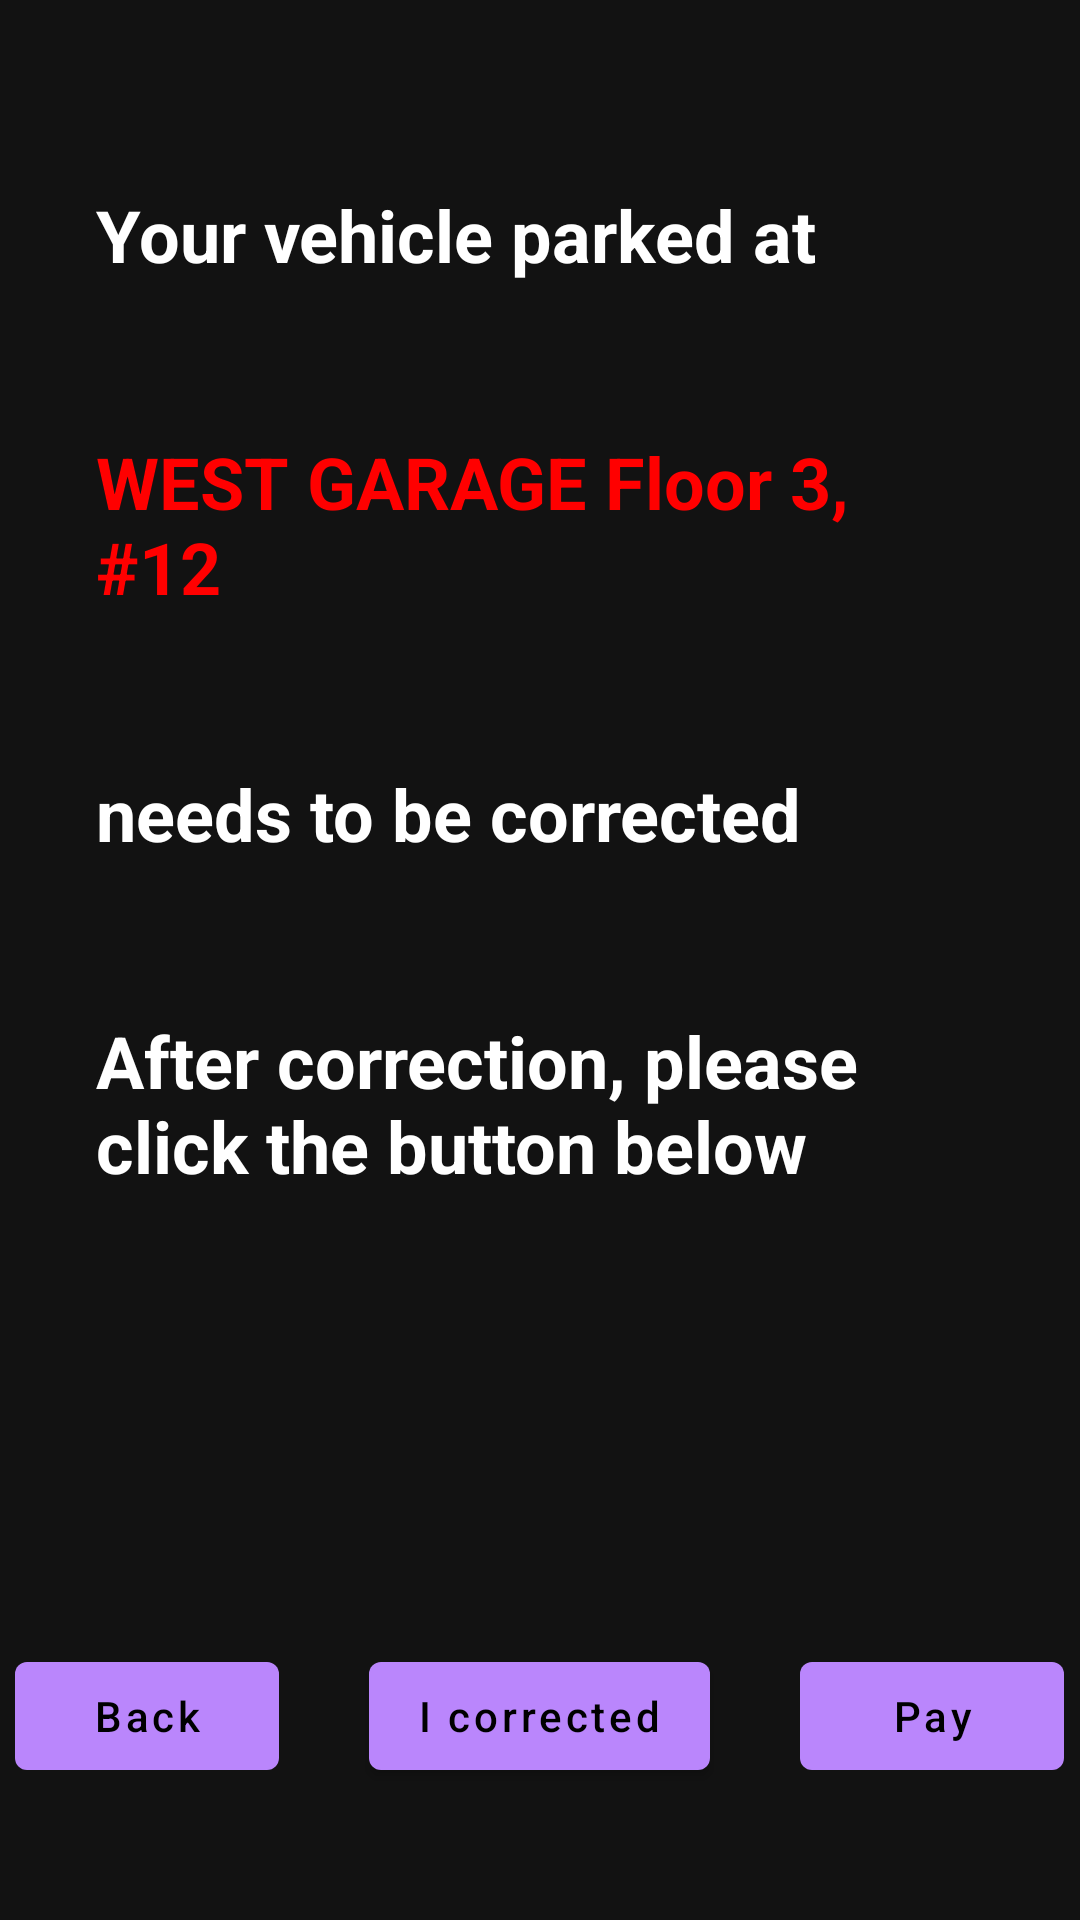

Here is an Android app screen rendered from its layout file. Give the layout XML and the strings, colors and styles it references.
<!-- AndroidManifest.xml: activity theme Theme.MaterialComponents -->
<!-- res/layout/notification_parker.xml -->
<?xml version="1.0" encoding="utf-8"?>
<LinearLayout xmlns:android="http://schemas.android.com/apk/res/android"
    xmlns:app="http://schemas.android.com/apk/res-auto"
    xmlns:tools="http://schemas.android.com/tools"
    android:orientation="vertical"
    android:layout_width="match_parent"
    android:layout_height="match_parent"
    >


    <LinearLayout
        android:layout_height="wrap_content"
        android:layout_width="match_parent"
        android:orientation="vertical"
        android:paddingTop="150px">
        <TextView
            android:id="@+id/tv_vehicle"
            android:layout_width="fill_parent"
            android:layout_height="wrap_content"
            android:layout_marginStart="32dp"
            android:layout_marginTop="12dp"
            android:layout_marginEnd="32dp"
            android:text="Your vehicle parked at"
            android:textColor="@color/white"
            android:textSize="24sp"
            android:textStyle="bold" />
        <TextView
            android:id="@+id/tv_parkedPos"
            android:layout_width="fill_parent"
            android:layout_height="wrap_content"
            android:layout_marginStart="32dp"
            android:layout_marginTop="50dp"
            android:layout_marginEnd="32dp"
            android:text="WEST GARAGE Floor 3, #12"
            android:textColor="@color/red"
            android:textSize="24sp"
            android:textStyle="bold" />
        <TextView
            android:id="@+id/tv_needsToPay"
            android:layout_width="fill_parent"
            android:layout_height="wrap_content"
            android:layout_marginStart="32dp"
            android:layout_marginTop="50dp"
            android:layout_marginEnd="32dp"
            android:text="needs to be corrected"
            android:textColor="@color/white"
            android:textSize="24sp"
            android:textStyle="bold" />

        <TextView
            android:id="@+id/tv_correctorpay"
            android:layout_width="fill_parent"
            android:layout_height="wrap_content"
            android:layout_marginStart="32dp"
            android:layout_marginTop="50dp"
            android:layout_marginEnd="32dp"
            android:text="After correction, please click the button below"
            android:textColor="@color/white"
            android:textSize="24sp"
            android:textStyle="bold" />







    </LinearLayout>

    <LinearLayout
        android:layout_height="wrap_content"
        android:layout_width="match_parent"
        android:orientation="horizontal"
        android:paddingTop="450px"
        android:gravity="center_horizontal">

        <Button
            android:id="@+id/btn_home"

            android:layout_width="wrap_content"
            android:layout_height="wrap_content"
            android:layout_gravity="center"
            android:layout_marginRight="15dp"
            android:text="Back"
            android:textAllCaps="false" />

        <Button
            android:id="@+id/btn_correction"

            android:layout_width="wrap_content"
            android:layout_height="wrap_content"
            android:layout_gravity="center"
            android:layout_marginLeft="15dp"
            android:layout_marginRight="15dp"
            android:text="I corrected"
            android:textAllCaps="false" />

        <Button
            android:id="@+id/btn_pay"

            android:layout_width="wrap_content"
            android:layout_height="wrap_content"
            android:layout_gravity="center"
            android:layout_marginLeft="15dp"
            android:text="Pay"
            android:textAllCaps="false" />



    </LinearLayout>


</LinearLayout>
<!-- resources referenced by this layout -->
<resources>
  <color name="red">#ff0000</color>
  <color name="white">#FFFFFFFF</color>
</resources>
